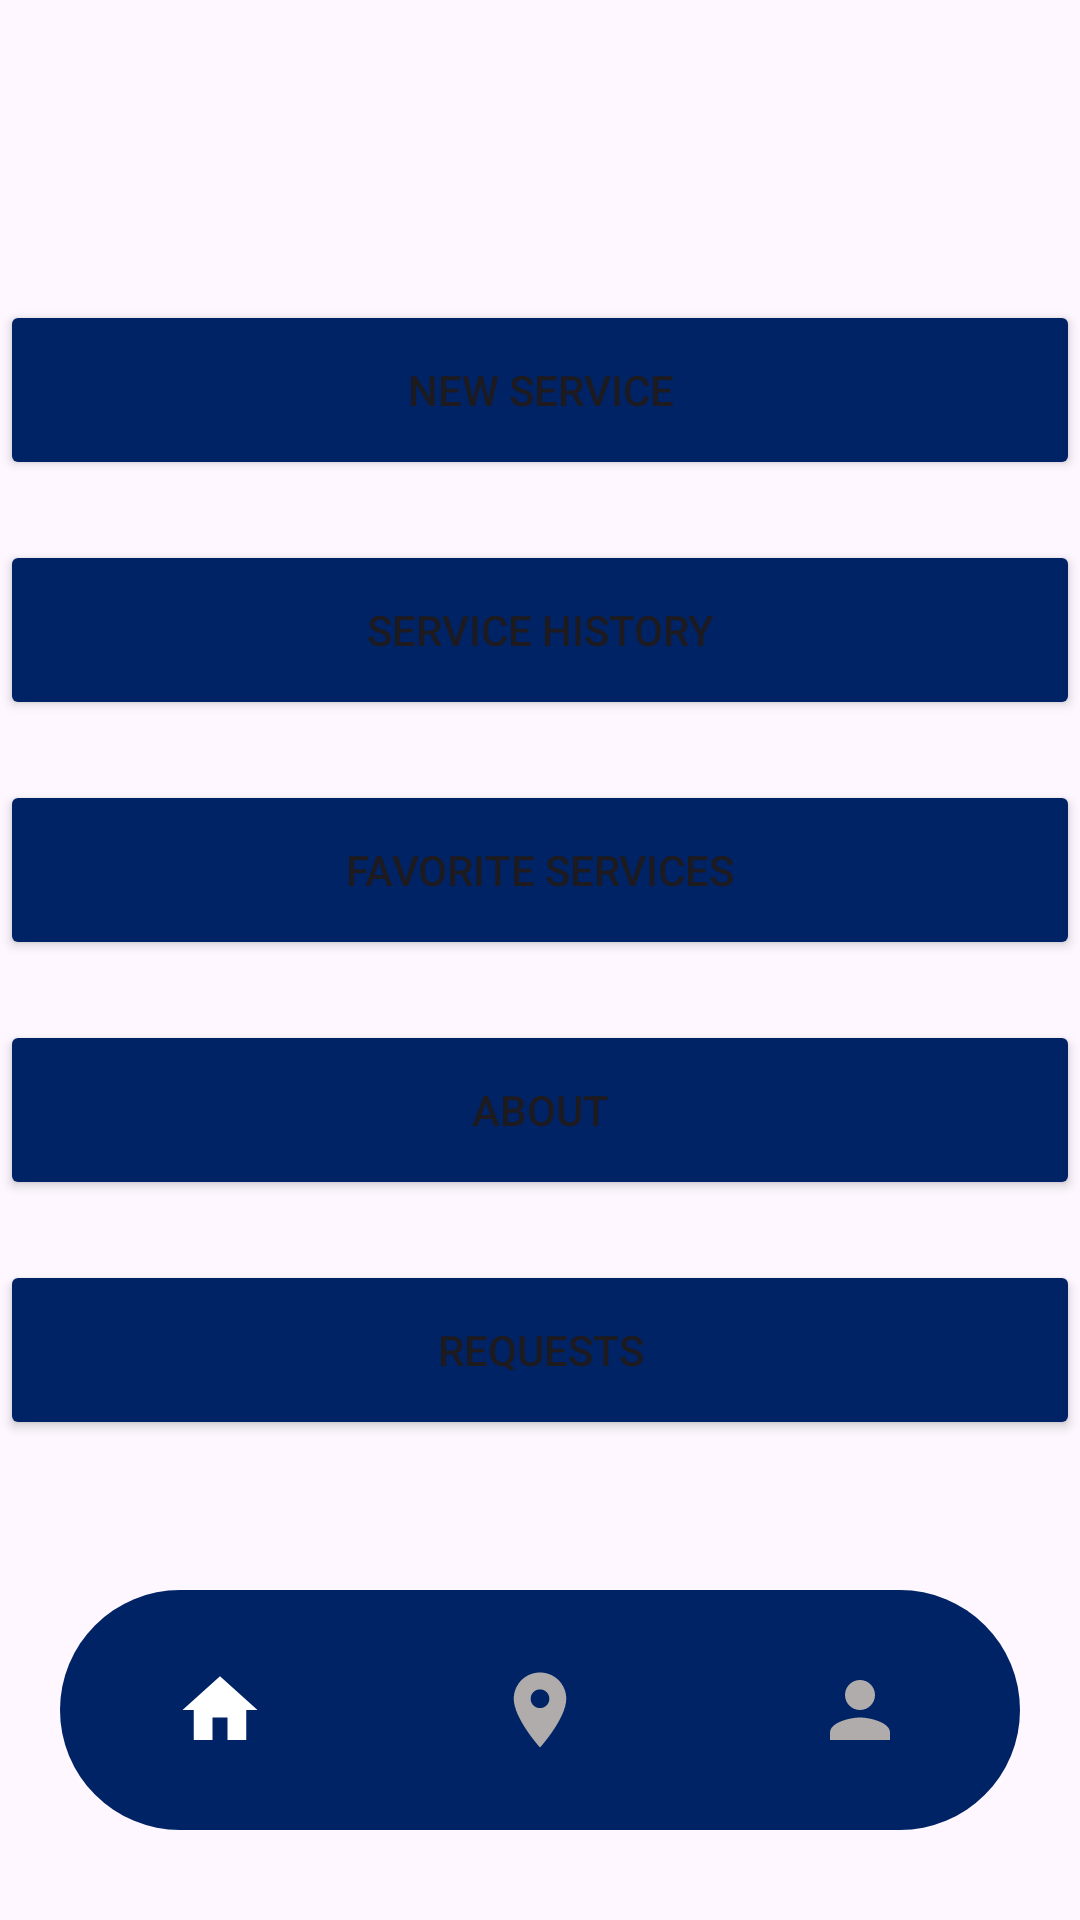

Here is an Android app screen rendered from its layout file. Give the layout XML and the strings, colors and styles it references.
<!-- AndroidManifest.xml: application theme Theme.CarCare -->
<!-- res/layout/activity_home_page_admin.xml -->
<?xml version="1.0" encoding="utf-8"?>
<RelativeLayout xmlns:android="http://schemas.android.com/apk/res/android"
    xmlns:app="http://schemas.android.com/apk/res-auto"
    xmlns:tools="http://schemas.android.com/tools"
    android:layout_width="match_parent"
    android:layout_height="match_parent"
    android:backgroundTint="#B70505"
    tools:context=".NavigationBarActivity">

    <com.google.android.material.bottomnavigation.BottomNavigationView
        android:id="@+id/bottomNavigationView"
        android:layout_width="match_parent"
        android:layout_height="wrap_content"
        android:layout_alignParentBottom="true"
        android:layout_marginStart="20dp"
        android:layout_marginTop="30dp"
        android:layout_marginEnd="20dp"
        android:layout_marginBottom="30dp"
        android:background="@drawable/bottom_background"
        android:elevation="2dp"
        android:foregroundTint="#002366"
        app:itemIconSize="30dp"
        app:itemIconTint="@drawable/item_selector"
        app:itemRippleColor="@android:color/transparent"
        app:labelVisibilityMode="unlabeled"
        app:menu="@menu/bottom_menu" />

    <Button
        android:id="@+id/newService"
        android:layout_width="match_parent"
        android:layout_height="60dp"
        android:backgroundTint="@color/royalBlue"
        android:text="New Service"
        android:layout_marginTop="100dp"
        android:textColorLink="#FFFFFF" />

    <Button
        android:id="@+id/ServiceHistory"
        android:layout_width="match_parent"
        android:layout_height="60dp"
        android:layout_below="@+id/newService"
        android:layout_marginTop="20dp"
        android:backgroundTint="@color/royalBlue"
        android:text="Service History"
        android:textColorLink="#FFFFFF" />
    <Button
        android:id="@+id/favorites"
        android:layout_width="match_parent"
        android:layout_height="60dp"
        android:layout_below="@+id/ServiceHistory"
        android:layout_marginTop="20dp"
        android:backgroundTint="@color/royalBlue"
        android:text="Favorite Services"
        android:textColorLink="#FFFFFF" />



    <Button
        android:id="@+id/aboutbtn"
        android:layout_width="match_parent"
        android:layout_height="60dp"
        android:layout_below="@+id/favorites"
        android:layout_marginTop="20dp"
        android:backgroundTint="@color/royalBlue"
        android:text="About"
        android:textColorLink="#FFFFFF" />

    <Button
        android:id="@+id/requests_btn"
        android:layout_width="match_parent"
        android:layout_height="60dp"
        android:layout_below="@+id/aboutbtn"
        android:layout_marginTop="20dp"
        android:backgroundTint="@color/royalBlue"
        android:text="Requests"
        android:textColorLink="#FFFFFF" />

</RelativeLayout>
<!-- resources referenced by this layout -->
<resources>
  <color name="royalBlue">#002366</color>
  <!-- drawable bottom_background (drawable) -->
  <?xml version="1.0" encoding="utf-8"?>
  <shape xmlns:android="http://schemas.android.com/apk/res/android"
      android:shape="rectangle">
  
      <solid
          android:color="@color/royalBlue"/>
      <corners
          android:radius="40dp"/>
  </shape>
  <!-- drawable item_selector (drawable) -->
  <?xml version="1.0" encoding="utf-8"?>
  <selector xmlns:android="http://schemas.android.com/apk/res/android">
  
      <item
          android:state_selected="true"
          android:color = "@color/white"/>
      <item
          android:state_selected="false"
          android:color= "@color/grey"/>
  
  </selector>
  <style name="Theme.CarCare" parent="Base.Theme.CarCare" />
  <color name="white">#FFFFFFFF</color>
  <color name="grey">#B1ACAC</color>
  <style name="Base.Theme.CarCare" parent="Theme.Material3.DayNight.NoActionBar">
          
          
      </style>
</resources>
